3-way image classification set "LumbarSpinalStenosis" from GitHub (HitikaGhanani/Lumbar-Spine-Analysis); label vocabulary: herniated disc, no stenosis, thecal sac.

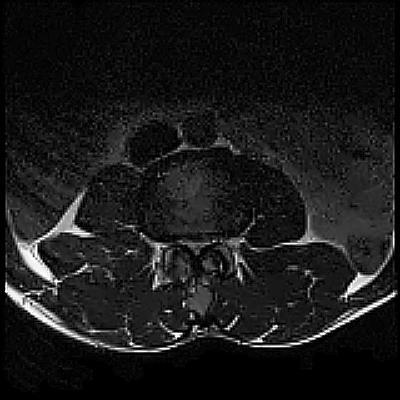
Label: thecal sac

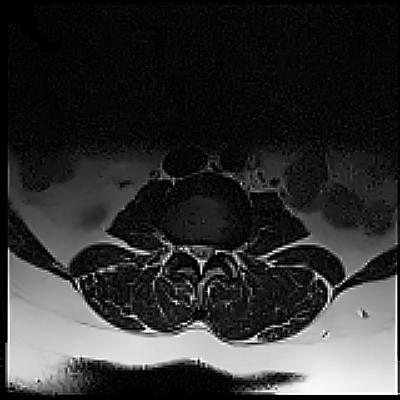
Label: herniated disc

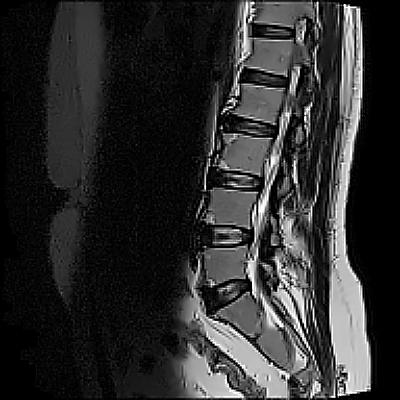
Label: no stenosis

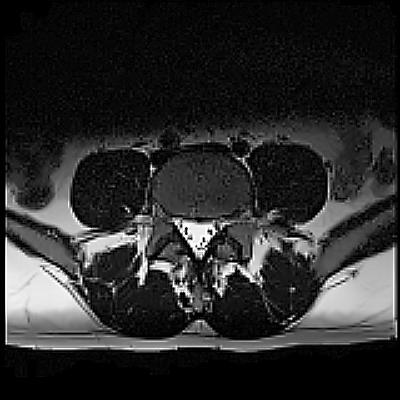
Label: no stenosis

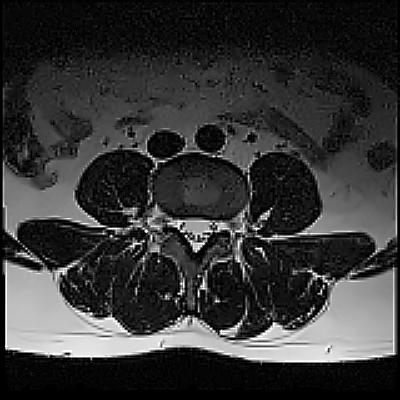
Label: thecal sac

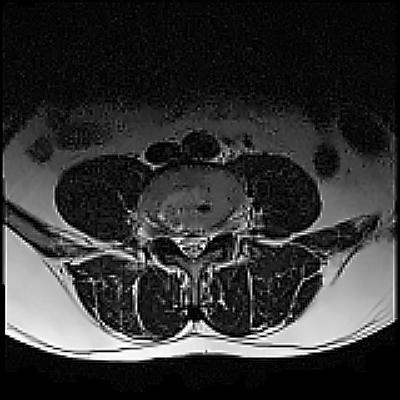
Label: herniated disc
